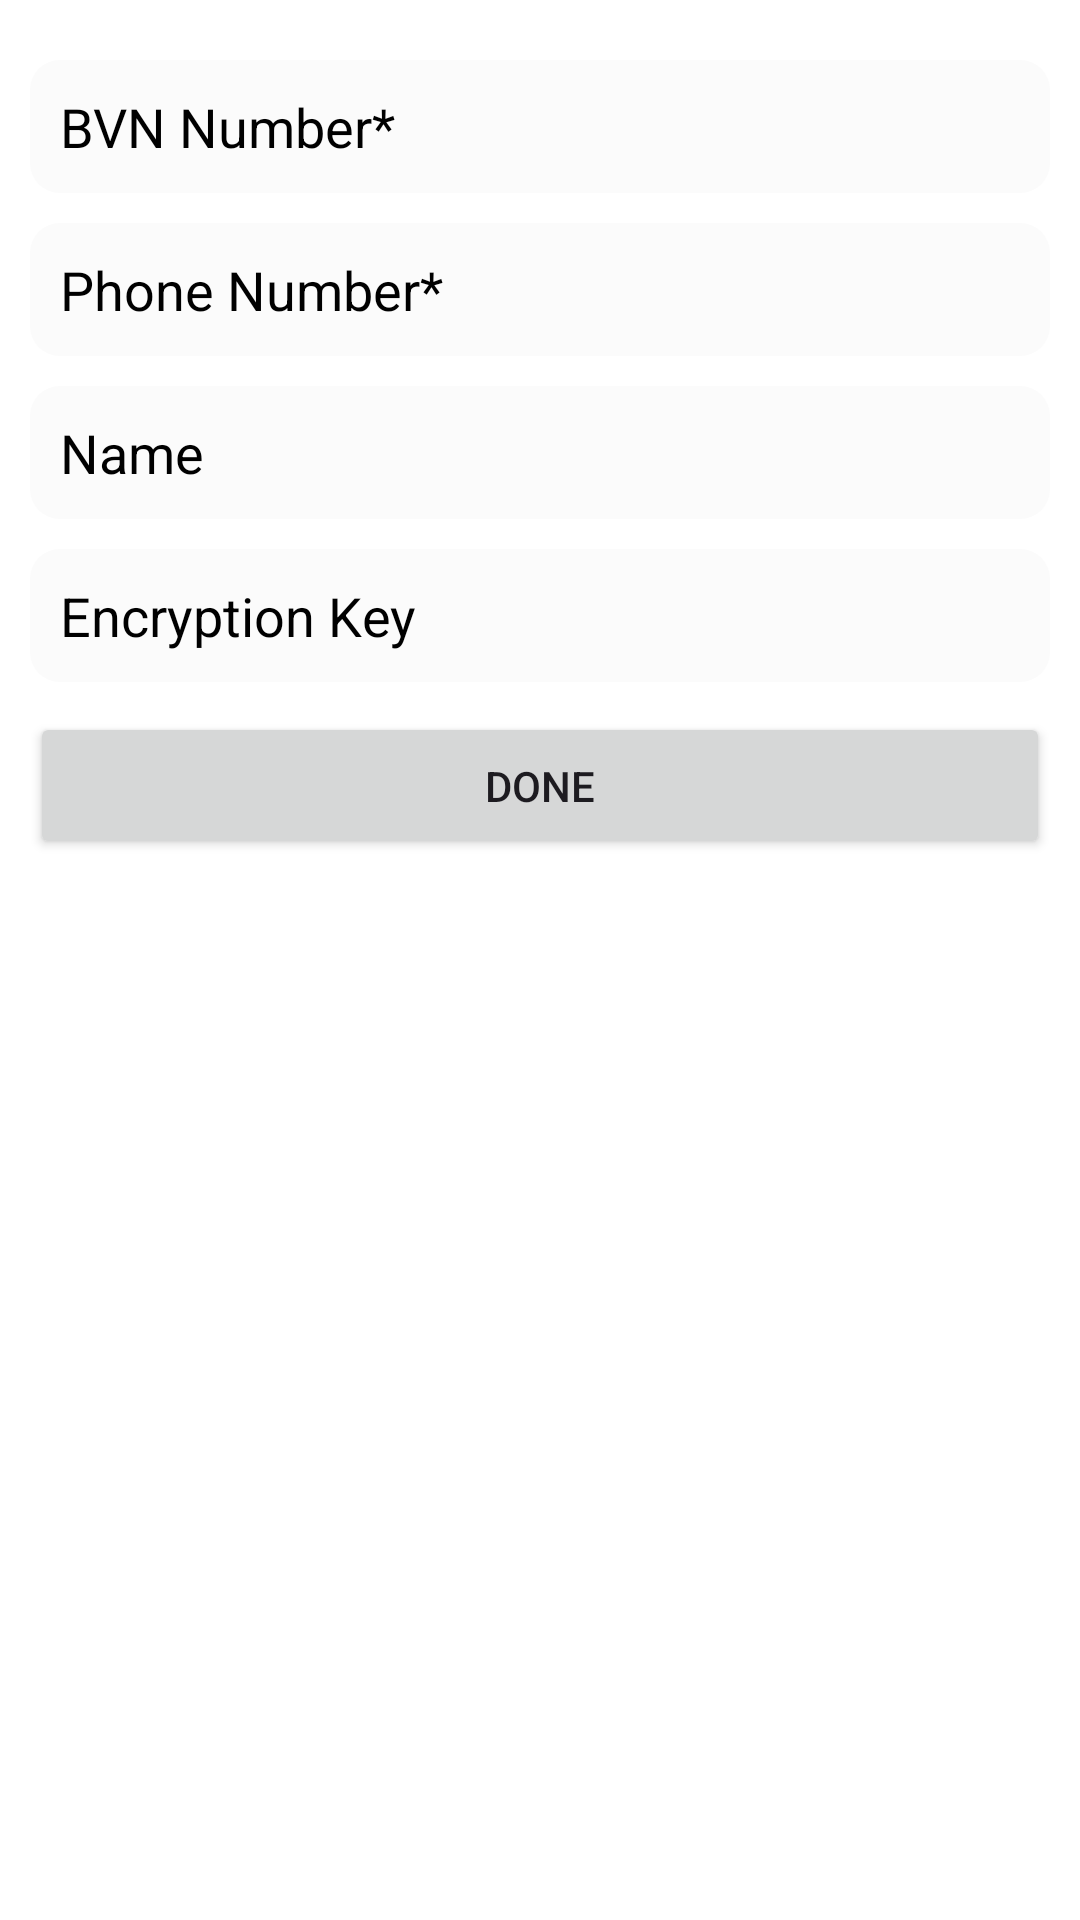

Write the Android layout XML for this screen, with the resource values it uses.
<!-- AndroidManifest.xml: application theme Theme.WaxdScannerPOC -->
<!-- res/layout/layout_information_dialog.xml -->
<?xml version="1.0" encoding="utf-8"?>
<androidx.constraintlayout.widget.ConstraintLayout xmlns:android="http://schemas.android.com/apk/res/android"
    xmlns:app="http://schemas.android.com/apk/res-auto"
    android:layout_width="match_parent"
    android:layout_height="wrap_content"
    android:background="@color/white"
    android:padding="10dp">

    <androidx.appcompat.widget.AppCompatEditText
        android:id="@+id/etBvnNumber"
        android:layout_width="match_parent"
        android:layout_height="wrap_content"
        android:layout_marginTop="10dp"
        android:background="@drawable/bg_edit_text"
        android:hint="BVN Number*"
        android:imeOptions="actionNext"
        android:inputType="text"
        android:maxLines="1"
        android:padding="10dp"
        android:textColor="@color/black"
        android:textColorHint="@color/black"
        app:layout_constraintTop_toTopOf="parent" />

    <androidx.appcompat.widget.AppCompatEditText
        android:id="@+id/etPhoneNumber"
        android:layout_width="match_parent"
        android:layout_height="wrap_content"
        android:layout_marginTop="10dp"
        android:background="@drawable/bg_edit_text"
        android:hint="Phone Number*"
        android:imeOptions="actionNext"
        android:inputType="phone"
        android:padding="10dp"
        android:textColor="@color/black"
        android:textColorHint="@color/black"
        app:layout_constraintTop_toBottomOf="@id/etBvnNumber" />

    <androidx.appcompat.widget.AppCompatEditText
        android:id="@+id/etName"
        android:layout_width="match_parent"
        android:layout_height="wrap_content"
        android:layout_marginTop="10dp"
        android:background="@drawable/bg_edit_text"
        android:hint="Name"
        android:imeOptions="actionDone"
        android:inputType="textPersonName"
        android:padding="10dp"
        android:textColor="@color/black"
        android:textColorHint="@color/black"
        app:layout_constraintTop_toBottomOf="@id/etPhoneNumber" />

    <androidx.appcompat.widget.AppCompatEditText
        android:id="@+id/etAmount"
        android:layout_width="match_parent"
        android:layout_height="wrap_content"
        android:layout_marginTop="10dp"
        android:background="@drawable/bg_edit_text"
        android:hint="Enter amount*"
        android:imeOptions="actionNext"
        android:inputType="phone"
        android:maxLength="10"
        android:padding="10dp"
        android:textColor="@color/black"
        android:textColorHint="@color/black"
        android:visibility="gone"
        app:layout_constraintTop_toBottomOf="@id/etName" />

    <androidx.appcompat.widget.AppCompatEditText
        android:id="@+id/etKey"
        android:layout_width="match_parent"
        android:layout_height="wrap_content"
        android:layout_marginTop="10dp"
        android:background="@drawable/bg_edit_text"
        android:hint="Encryption Key"
        android:imeOptions="actionDone"
        android:inputType="text"
        android:maxLength="200"
        android:padding="10dp"
        android:textColor="@color/black"
        android:textColorHint="@color/black"
        app:layout_constraintTop_toBottomOf="@id/etAmount" />

    <Button
        android:id="@+id/btnDone"
        android:layout_width="match_parent"
        android:layout_height="wrap_content"
        android:layout_marginTop="10dp"
        android:padding="15dp"
        android:text="Done"
        app:layout_constraintTop_toBottomOf="@id/etKey" />


</androidx.constraintlayout.widget.ConstraintLayout>
<!-- resources referenced by this layout -->
<resources>
  <!-- drawable bg_edit_text (drawable) -->
  <?xml version="1.0" encoding="utf-8"?>
  <shape xmlns:android="http://schemas.android.com/apk/res/android"
      android:shape="rectangle">
      <solid android:color="#FBFBFB" />
      <corners android:radius="10dp" />
  </shape>
  <style name="Theme.WaxdScannerPOC" parent="Base.Theme.WaxdScannerPOC" />
  <style name="Base.Theme.WaxdScannerPOC" parent="Theme.Material3.DayNight.NoActionBar">
          
          
      </style>
  <!-- not gathered from this repository: default colours our renderer supplied (Android Studio template values) -->
  <color name="black">#FF000000</color>
  <color name="white">#FFFFFFFF</color>
</resources>
